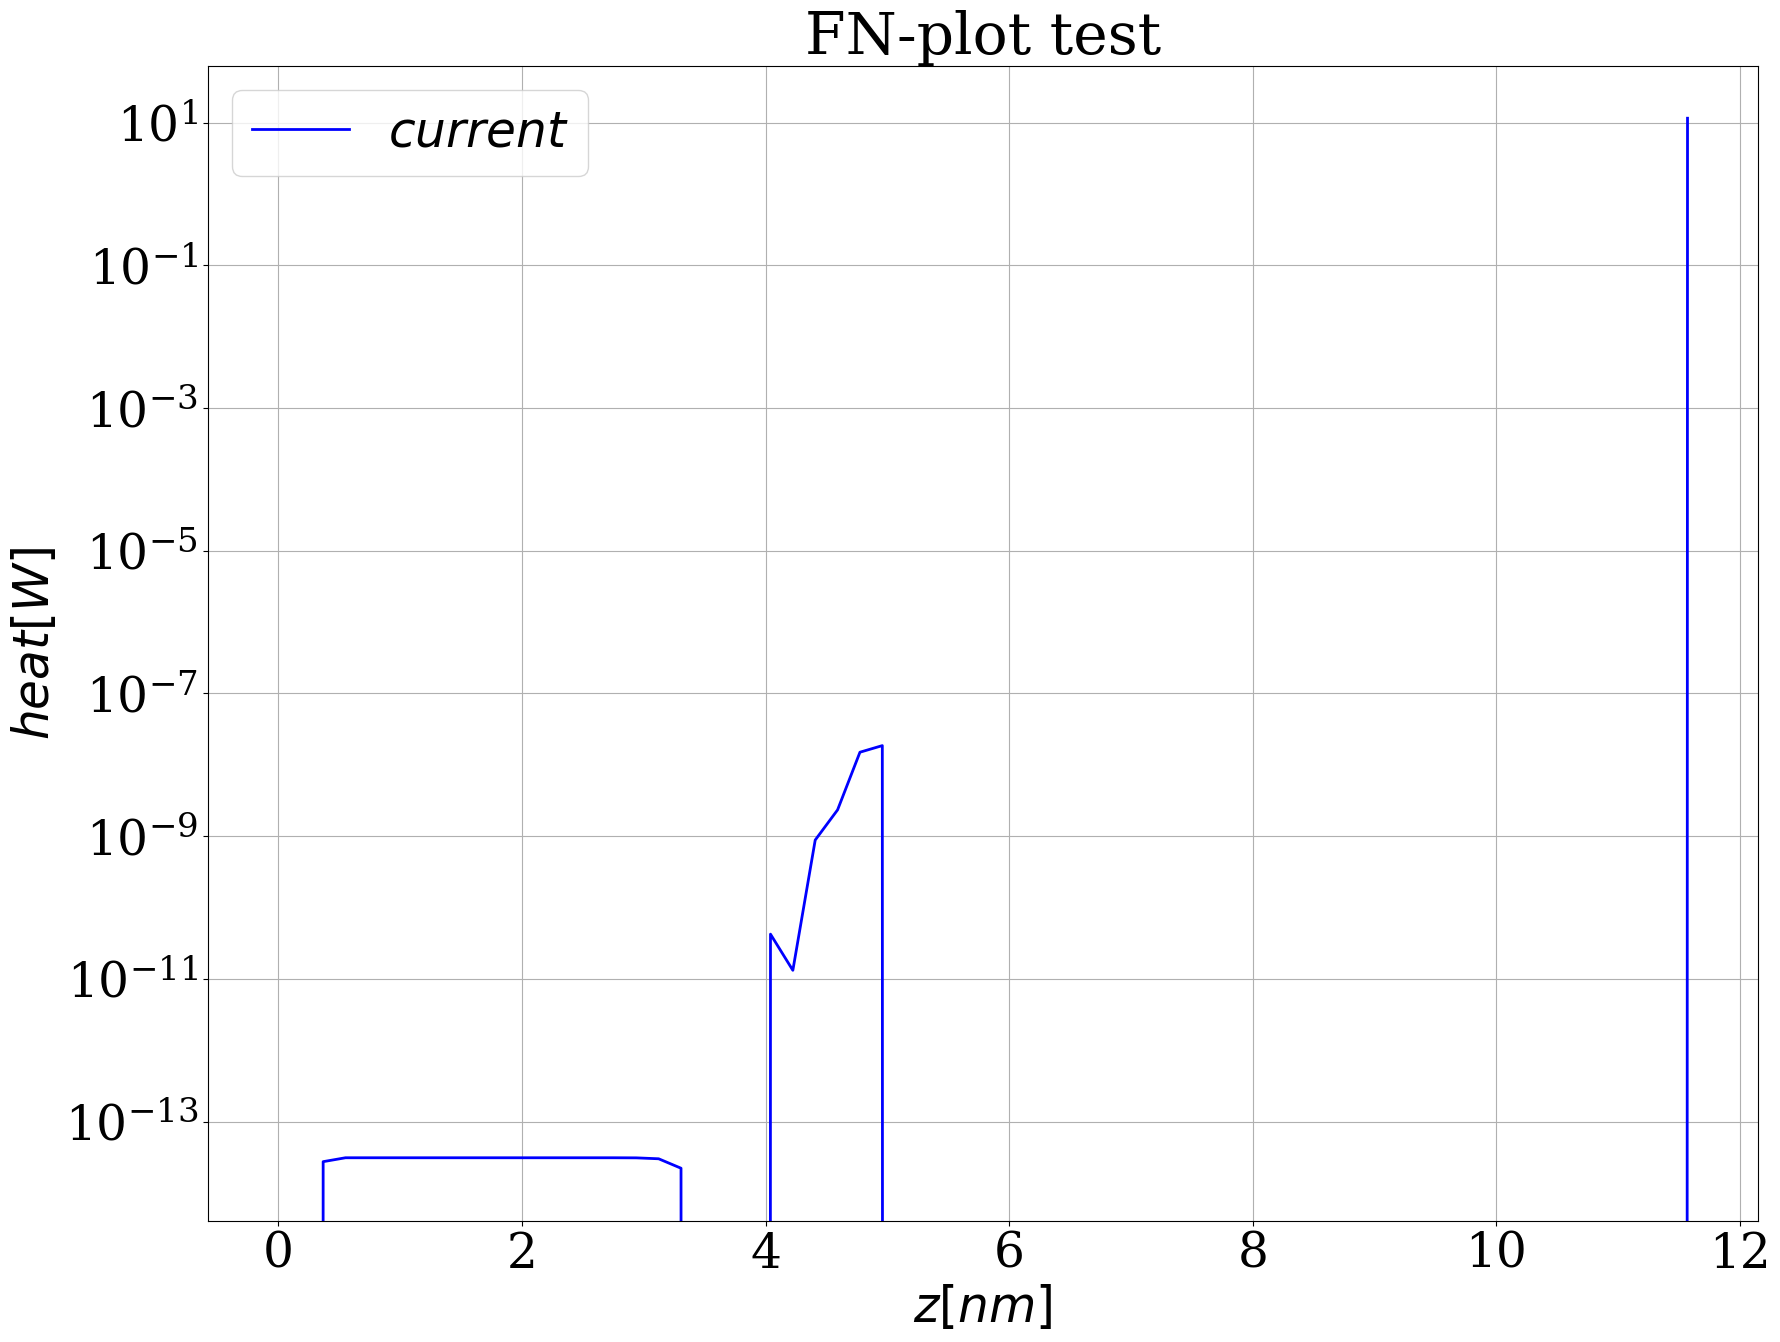

Python code for this plot: (Note: this script raises an exception after producing the figure.)
#!/usr/bin/env python

import matplotlib
import matplotlib.pyplot as plt
import numpy as np

matplotlib.rcParams["font.family"] = "Serif"
matplotlib.rcParams["font.size"] = 35
matplotlib.rcParams["axes.labelsize"] = 35
matplotlib.rcParams["xtick.labelsize"] = 35
matplotlib.rcParams["ytick.labelsize"] = 35
matplotlib.rcParams["legend.fontsize"] = 35

fig = plt.figure(figsize=(20,15))
ax = fig.gca()
ax.grid()
ax.set_xlabel(r"$z [nm]$")
ax.set_ylabel(r"$heat [W]$")
ax.set_title(r"FN-plot test")

x = np.array([0.0000000000000000E+00,0.1836421299574484E+00,0.3672842599148967E+00,0.5509263898723451E+00,0.7345685198297934E+00,0.9182106497872418E+00,0.1101852779744690E+01,0.1285494909702138E+01,0.1469137039659587E+01,0.1652779169617035E+01,0.1836421299574484E+01,0.2020063429531932E+01,0.2203705559489380E+01,0.2387347689446829E+01,0.2570989819404277E+01,0.2754631949361726E+01,0.2938274079319174E+01,0.3121916209276622E+01,0.3305558339234071E+01,0.3489200469191519E+01,0.3672842599148967E+01,0.3856484729106416E+01,0.4040126859063863E+01,0.4223768989021313E+01,0.4407411118978761E+01,0.4591053248936209E+01,0.4774695378893657E+01,0.4958337508851105E+01,0.5141979638808554E+01,0.5325621768766003E+01,0.5509263898723451E+01,0.5692906028680899E+01,0.5876548158638347E+01,0.6060190288595796E+01,0.6243832418553244E+01,0.6427474548510692E+01,0.6611116678468141E+01,0.6794758808425589E+01,0.6978400938383038E+01,0.7162043068340486E+01,0.7345685198297934E+01,0.7529327328255382E+01,0.7712969458212831E+01,0.7896611588170280E+01,0.8080253718127727E+01,0.8263895848085177E+01,0.8447537978042625E+01,0.8631180108000073E+01,0.8814822237957522E+01,0.8998464367914970E+01,0.9182106497872418E+01,0.9365748627829866E+01,0.9549390757787314E+01,0.9733032887744763E+01,0.9916675017702211E+01,0.1010031714765966E+02,0.1028395927761711E+02,0.1046760140757456E+02,0.1065124353753201E+02,0.1083488566748945E+02,0.1101852779744690E+02,0.1120216992740435E+02,0.1138581205736180E+02,0.1156945418731925E+02])
y = np.array([0.2337265383759011-309,0.0000000000000000E+00,0.2738412957739241E-13,0.3105416756454558E-13,0.3105416756454511E-13,0.3105416756452439E-13,0.3105416756415570E-13,0.3105416754253219E-13,0.3105416363359640E-13,0.3105416752795989E-13,0.3105416590636309E-13,0.3105413111636850E-13,0.3105416756301921E-13,0.3105416755638241E-13,0.3105413778084647E-13,0.3105016194233809E-13,0.3096118057230434E-13,0.3005030120791851E-13,0.2215526878218883E-13,-0.6254685062071281E-14,-0.1487756429110761E-12,-0.1250061963362855E-13,0.4230822779014739E-10,0.1316964608507596E-10,0.8823518161044656E-09,0.2337895613260235E-08,0.1502443528263776E-07,0.1859073910101161E-07,0.0000000000000000E+00,0.0000000000000000E+00,0.0000000000000000E+00,0.0000000000000000E+00,0.0000000000000000E+00,0.0000000000000000E+00,0.0000000000000000E+00,0.0000000000000000E+00,0.0000000000000000E+00,0.0000000000000000E+00,0.0000000000000000E+00,0.0000000000000000E+00,0.0000000000000000E+00,0.0000000000000000E+00,0.0000000000000000E+00,0.0000000000000000E+00,0.0000000000000000E+00,0.0000000000000000E+00,0.0000000000000000E+00,0.0000000000000000E+00,0.0000000000000000E+00,0.0000000000000000E+00,0.0000000000000000E+00,0.0000000000000000E+00,0.0000000000000000E+00,0.0000000000000000E+00,0.0000000000000000E+00,0.0000000000000000E+00,0.0000000000000000E+00,0.0000000000000000E+00,0.0000000000000000E+00,0.0000000000000000E+00,0.0000000000000000E+00,0.0000000000000000E+00,0.0000000000000000E+00,0.1157654531250000E+02])

ax.plot(x,y,"b-",linewidth=2,markersize=3,label=r"$current$")
ax.set_yscale("log")

ax.legend(loc="best")

plt.savefig("png/tipheat.png")
plt.show()

